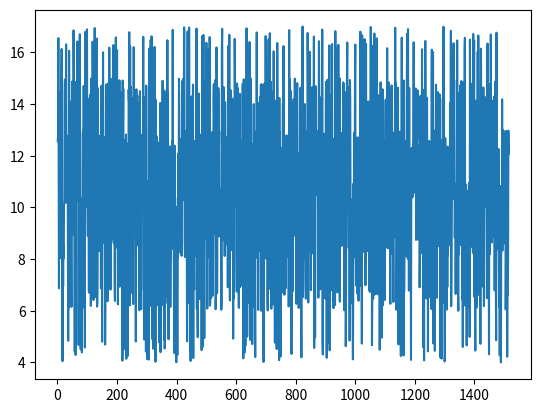

The matplotlib source for this figure:
import numpy as np
import matplotlib.pyplot as plt
import itertools
import pandas as pd


connecting_transport = [x for x in range(1, 4)]
place_importance = [x for x in range(1, 6)]
number_of_complaints = [x/100. for x in range(0, 101)]

combinations = [connecting_transport, place_importance, number_of_complaints]

weights = np.array([2, 2, 1])

road_priority = []
features = []
for element in itertools.product(*combinations):
    element = np.array(element)
    features.append(element)
    element = np.sum(element*weights)
    road_priority.append(element)

features = np.array(features)
road_priority = np.array(road_priority)
np.random.shuffle(road_priority)
road_indices = [id for id in range(1, road_priority.shape[0]+1)]

data = np.concatenate([features, road_priority.reshape(-1, 1)], axis=1)
df = pd.DataFrame(data, columns=['connecting_features', 'places', 'number_of_complaints', 'road_priority'])
df.to_csv('./data.csv', index=False)

plt.plot(road_indices, road_priority)
plt.show()